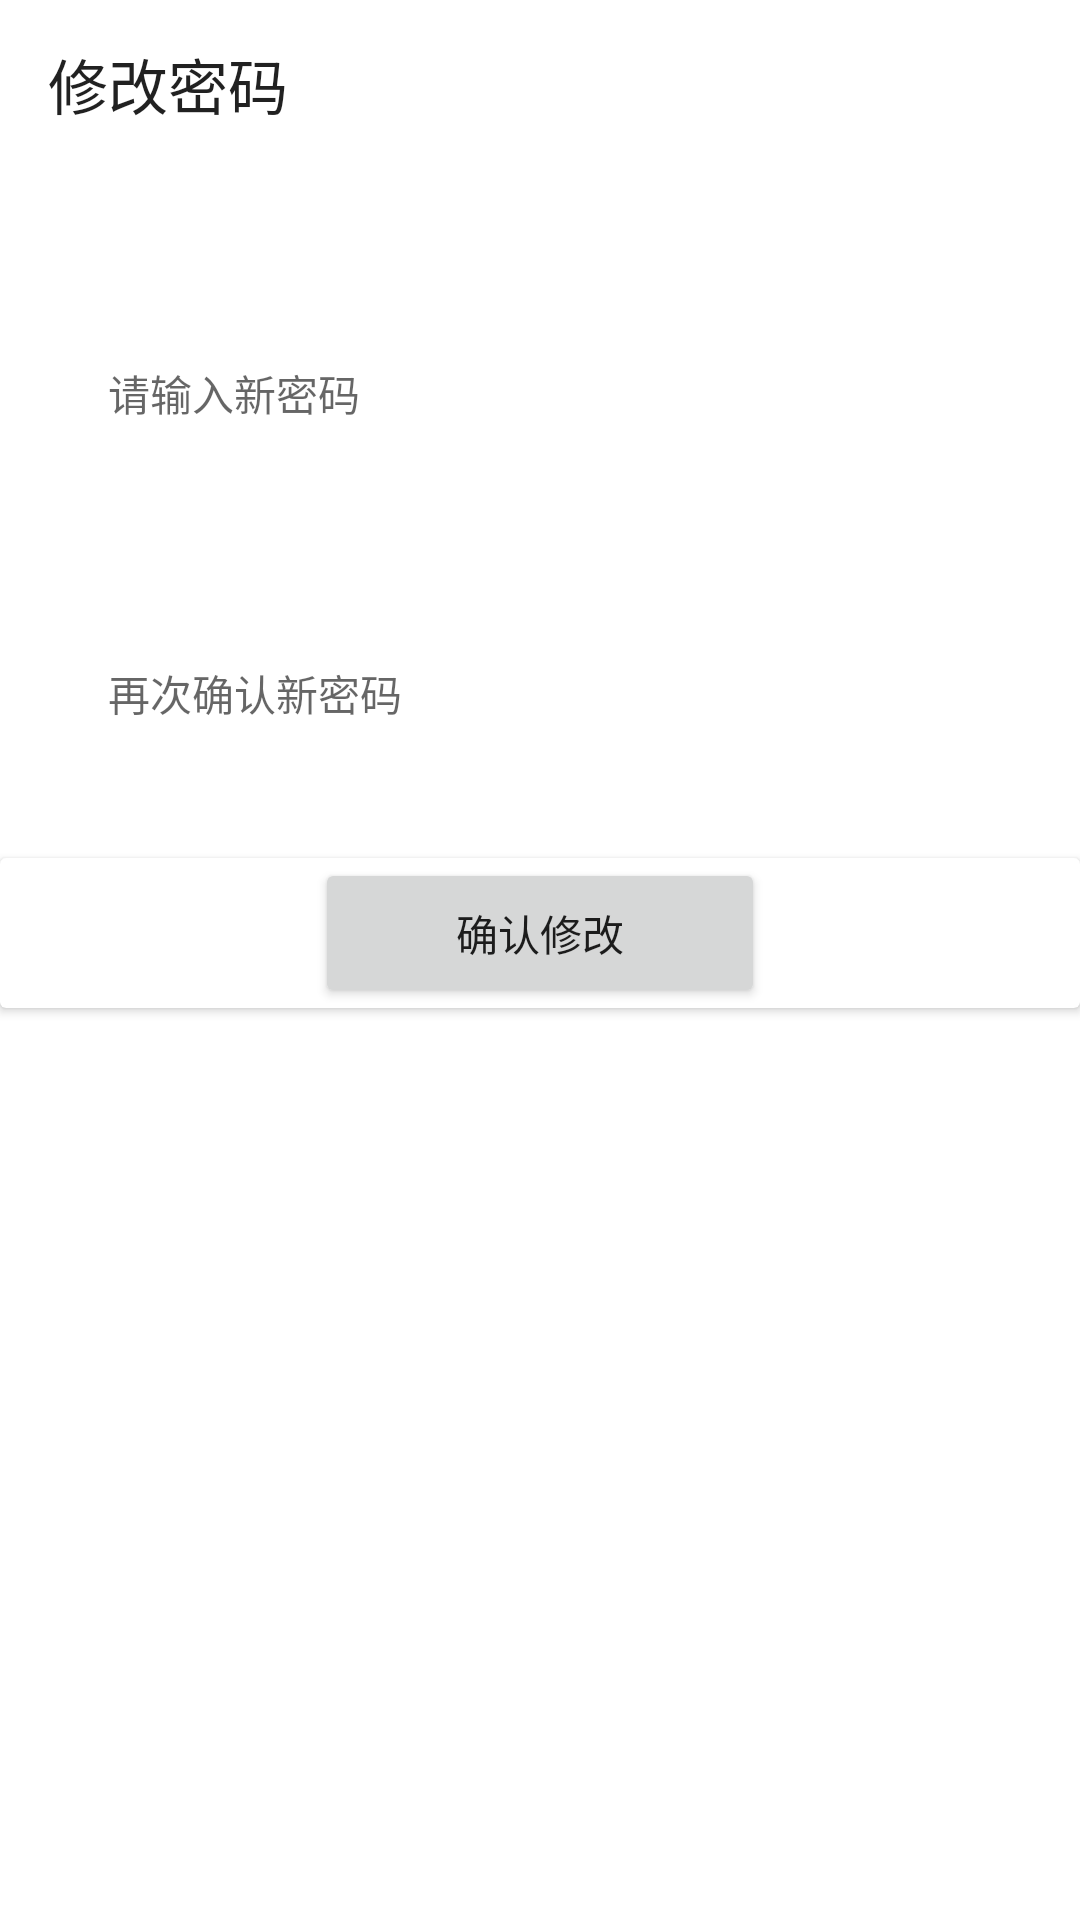

Android layout source for this screen:
<!-- AndroidManifest.xml: application theme Theme.MaterialComponents.Light.NoActionBar -->
<!-- res/layout/activity_change_password.xml -->
<?xml version="1.0" encoding="utf-8"?>
<LinearLayout xmlns:android="http://schemas.android.com/apk/res/android"
    xmlns:app="http://schemas.android.com/apk/res-auto"
    xmlns:tools="http://schemas.android.com/tools"
    android:orientation="vertical"
    android:layout_width="match_parent"
    android:layout_height="match_parent"
    android:id="@+id/main"
    tools:context=".ChangePassword">

    <Toolbar
        android:id="@+id/toolbar_back"
        android:layout_width="match_parent"
        android:layout_height="wrap_content"
        android:navigationIcon="@drawable/baseline_arrow_back_24"
        android:title="修改密码"/>


    <LinearLayout
        android:layout_width="match_parent"
        android:layout_height="50dp"
        android:layout_marginLeft="26dp"
        android:layout_marginTop="50dp"
        android:layout_marginRight="26dp"
        android:background="#FFFFFF"
        android:orientation="horizontal">

        <ImageView
            android:layout_width="wrap_content"
            android:layout_height="wrap_content"
            android:layout_gravity="center_vertical"
            android:src="@drawable/baseline_lock_24"/>

        <EditText
            android:id="@+id/et_change_password"
            android:layout_width="match_parent"
            android:layout_height="match_parent"
            android:gravity="center|left"
            android:hint="请输入新密码"
            android:background="@null"
            android:inputType="textPassword"
            android:paddingLeft="10dp"
            android:textSize="14sp" />


    </LinearLayout>

    <LinearLayout
        android:layout_width="match_parent"
        android:layout_height="50dp"
        android:layout_marginLeft="26dp"
        android:layout_marginTop="50dp"
        android:layout_marginRight="26dp"
        android:orientation="horizontal"
        android:background="#FFFFFF"
        >

        <ImageView
            android:layout_width="wrap_content"
            android:layout_height="wrap_content"
            android:layout_gravity="center_vertical"
            android:src="@drawable/baseline_lock_24"/>

        <EditText
            android:id="@+id/et_confirm_password"
            android:layout_width="match_parent"
            android:layout_height="match_parent"
            android:background="@null"
            android:inputType="textPassword"
            android:hint="再次确认新密码"
            android:gravity="center|left"
            android:textSize="14sp"
            android:paddingLeft="10dp"/>




    </LinearLayout>

    <androidx.cardview.widget.CardView
        android:layout_width="match_parent"
        android:layout_height="50dp"
        android:layout_marginTop="30dp">

        <Button
            android:id="@+id/btn_change_password"
            android:layout_width="150dp"
            android:layout_height="match_parent"
            android:text="确认修改"
            android:layout_gravity="center"
            />
    </androidx.cardview.widget.CardView>
</LinearLayout>
<!-- resources referenced by this layout -->
<resources>

</resources>
